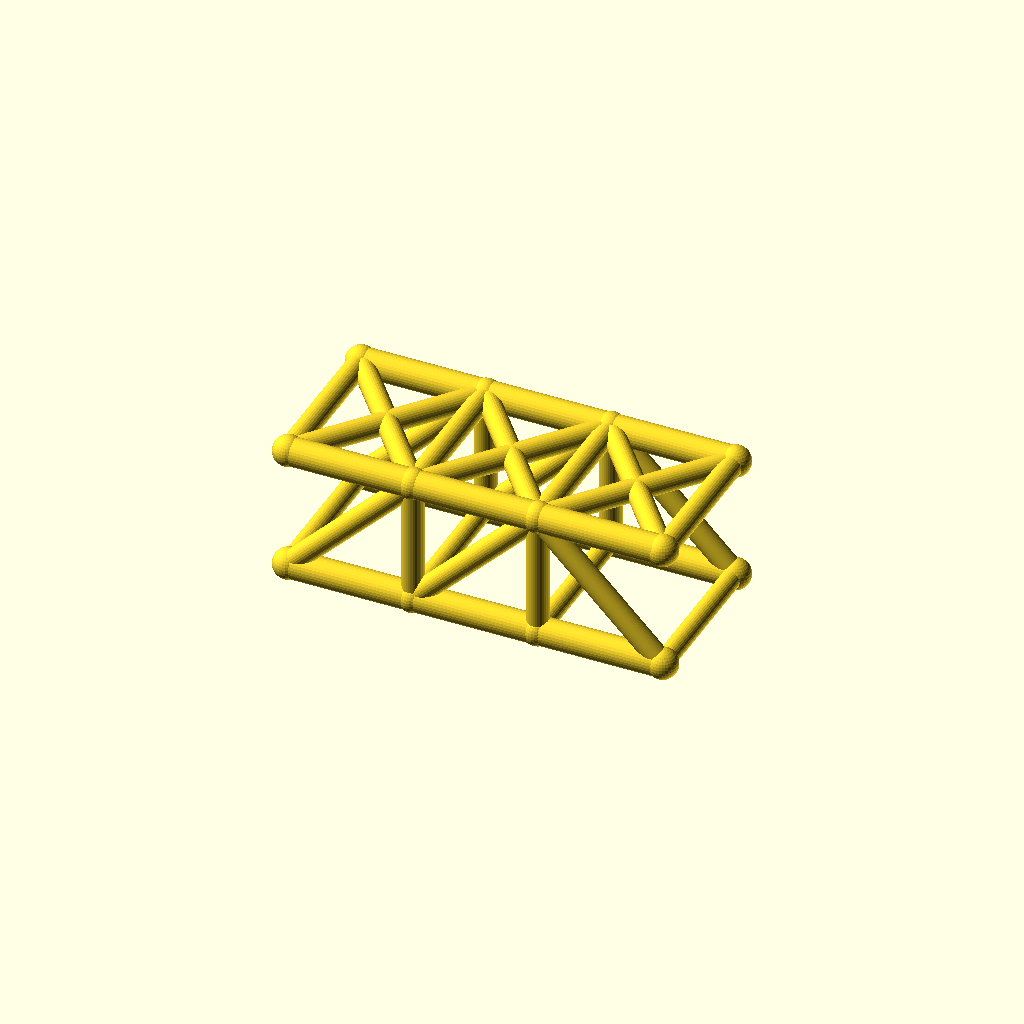
Cell 1: rendered with the file's own defaults.
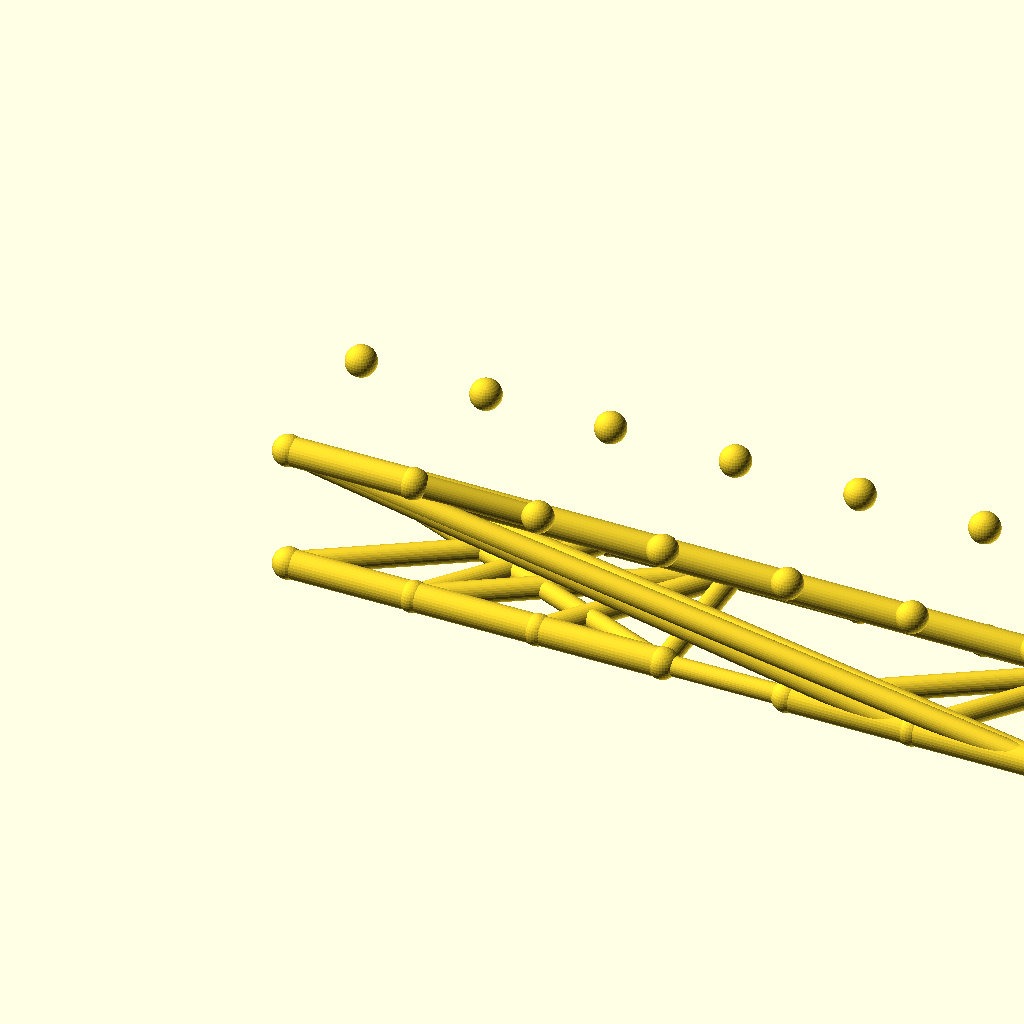
Cell 2: panels = 6 (everything else at default).
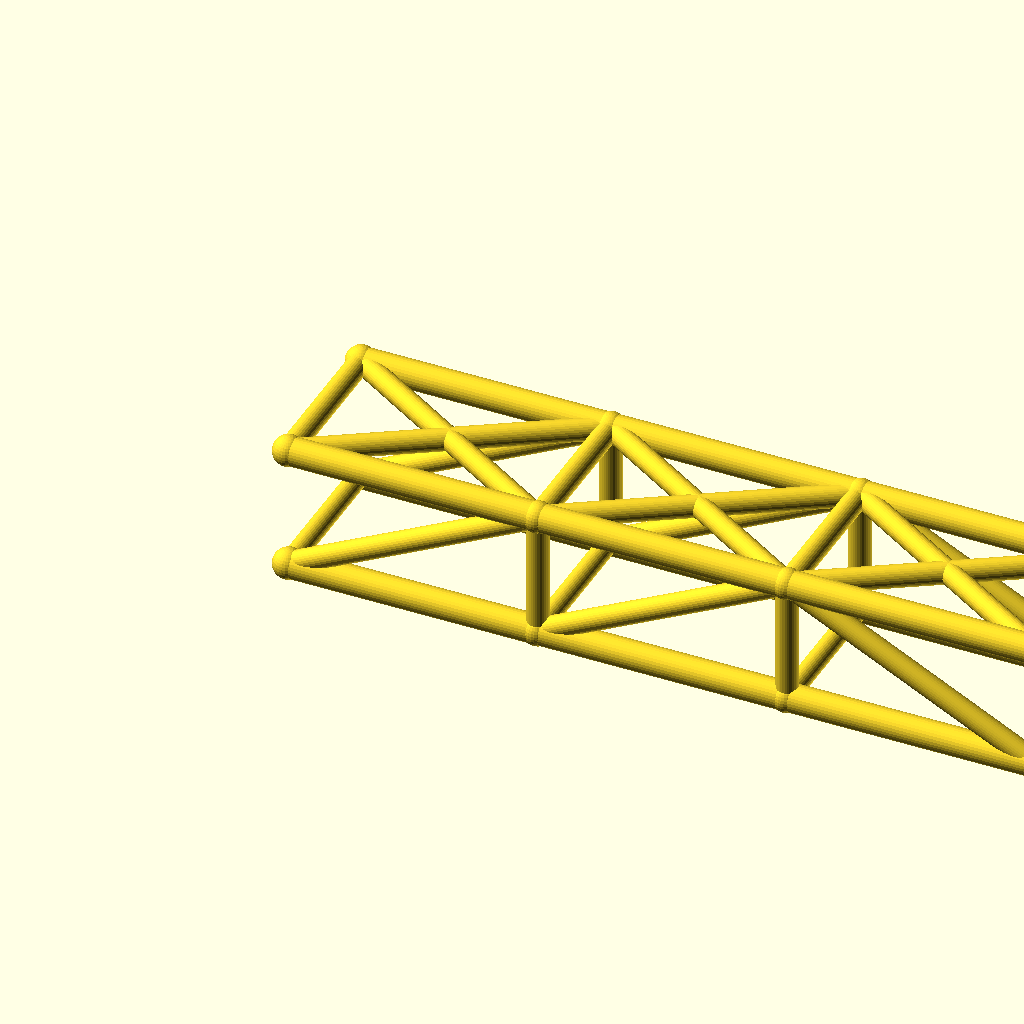
Cell 3: panel_p = 80 (everything else at default).
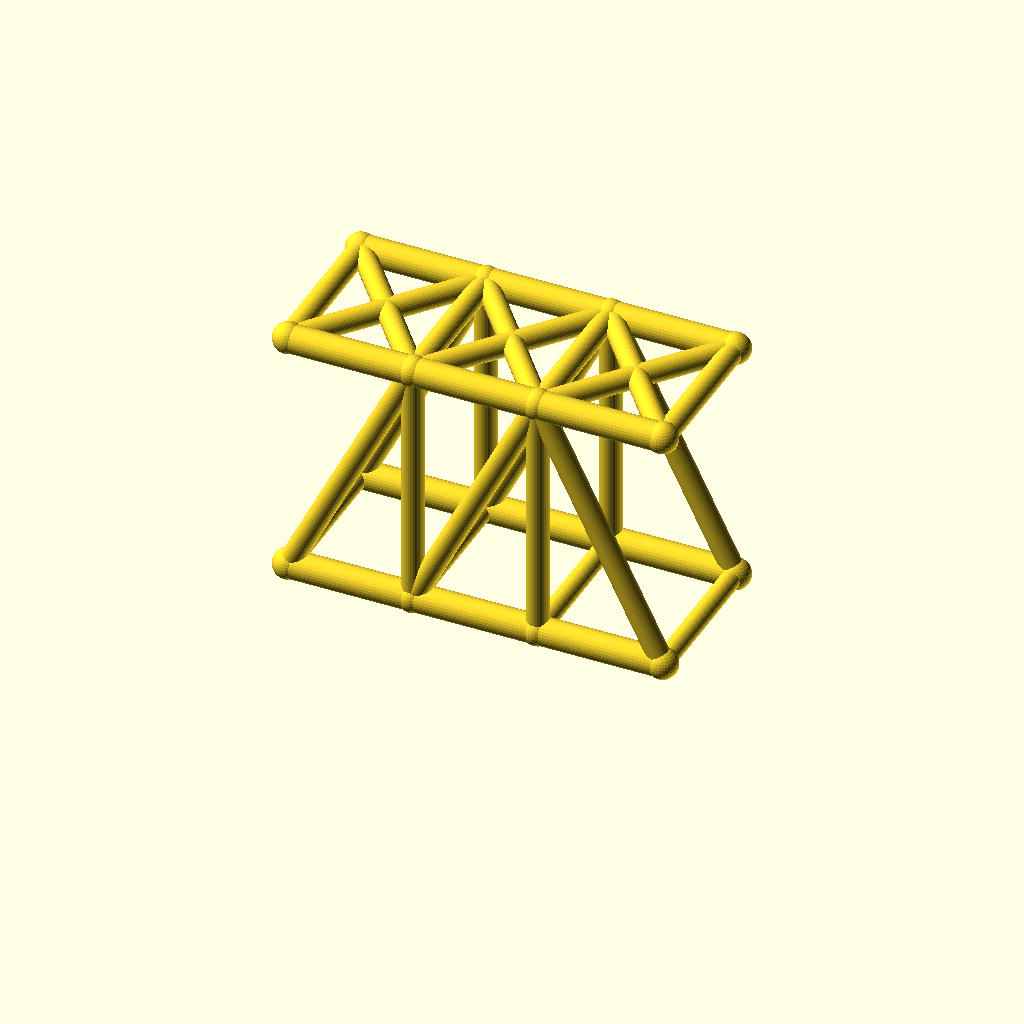
Cell 4 — truss_h set to 80, the other parameters unchanged.
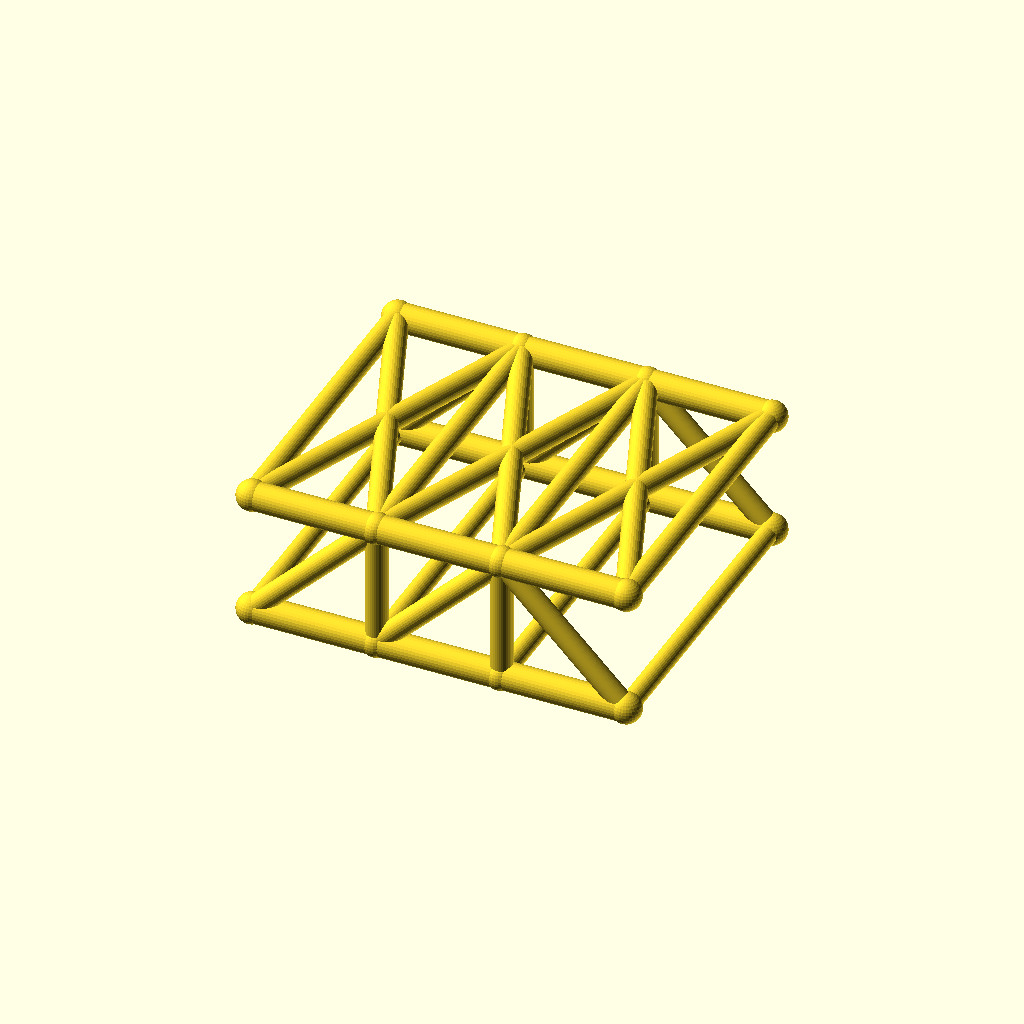
Cell 5: the same model with track = 100.
All cells are drawn from one camera (rotation 55°, 0°, 25°, orthographic, colour scheme Cornfield), so only the parameter changes between them.
OpenSCAD source file optional_data/data/wire2/bridgetrusses/scene_0139.scad:
$fn = 32;

// ----------------------------------------------------------------------
// Pratt through truss: span 120 mm, 3 panels, two trusses 50 mm apart
// ----------------------------------------------------------------------

// --- parameters (mm) ---
panels = 3;               // number of equal panels per truss
panel_p = 40;             // panel length, X
span = 120;               // truss span between end joints
truss_h = 40;             // truss height, Z
track = 50;               // distance between the two trusses, Y
chord_r = 4.5;            // chord member radius
web_r = 3.5;              // web member radius
deck_r = 3.1;             // deck beam radius
joint_r = 4.9;            // joint ball radius

bbox_x = span + 2 * joint_r;  // overall X, joints included
bbox_y = track + 2 * joint_r;  // overall Y, joints included
bbox_z = truss_h + 2 * joint_r;  // overall Z, joints included
chord_d = 2 * chord_r;  // chord stock diameter
web_d = 2 * web_r;  // web stock diameter
deck_d = 2 * deck_r;  // deck beam diameter
joint_d = 2 * joint_r;  // joint ball diameter
nodes = [for (side = [-1, 1], i = [0 : panels]) [i * panel_p, side * track / 2, 0], for (side = [-1, 1], i = [0 : panels]) [i * panel_p, side * track / 2, truss_h]];

module member(a, b, r) {
  /* round stock from joint a to joint b, ends buried in the joint balls */
  d = b - a;
  length = norm(d);
  translate(a) rotate([0, acos(d[2] / length), atan2(d[1], d[0])])
    cylinder(h = length, r = r);
}

module joint(p, r) {
  /* ball at the joint centre, fatter than every member meeting there */
  translate(p) sphere(r = r);
}

/* members - each call is one graph edge */
member(nodes[0], nodes[1], chord_r);
member(nodes[1], nodes[2], chord_r);
member(nodes[2], nodes[3], chord_r);
member(nodes[8], nodes[9], chord_r);
member(nodes[9], nodes[10], chord_r);
member(nodes[10], nodes[11], chord_r);
member(nodes[1], nodes[9], web_r);
member(nodes[2], nodes[10], web_r);
member(nodes[0], nodes[9], web_r);
member(nodes[1], nodes[10], web_r);
member(nodes[10], nodes[3], web_r);
member(nodes[4], nodes[5], chord_r);
member(nodes[5], nodes[6], chord_r);
member(nodes[6], nodes[7], chord_r);
member(nodes[12], nodes[13], chord_r);
member(nodes[13], nodes[14], chord_r);
member(nodes[14], nodes[15], chord_r);
member(nodes[5], nodes[13], web_r);
member(nodes[6], nodes[14], web_r);
member(nodes[4], nodes[13], web_r);
member(nodes[5], nodes[14], web_r);
member(nodes[14], nodes[7], web_r);
member(nodes[0], nodes[4], deck_r);
member(nodes[1], nodes[5], deck_r);
member(nodes[2], nodes[6], deck_r);
member(nodes[3], nodes[7], deck_r);
member(nodes[8], nodes[12], web_r);
member(nodes[9], nodes[13], web_r);
member(nodes[10], nodes[14], web_r);
member(nodes[11], nodes[15], web_r);
member(nodes[8], nodes[13], web_r);
member(nodes[12], nodes[9], web_r);
member(nodes[9], nodes[14], web_r);
member(nodes[13], nodes[10], web_r);
member(nodes[10], nodes[15], web_r);
member(nodes[14], nodes[11], web_r);

/* joint balls */
for (p = nodes) joint(p, joint_r);
Parameter table extracted from the source (name, type, default, range or options):
panels: number, default 3
panel_p: number, default 40
span: number, default 120
truss_h: number, default 40
track: number, default 50
chord_r: number, default 4.5
web_r: number, default 3.5
deck_r: number, default 3.1
joint_r: number, default 4.9
